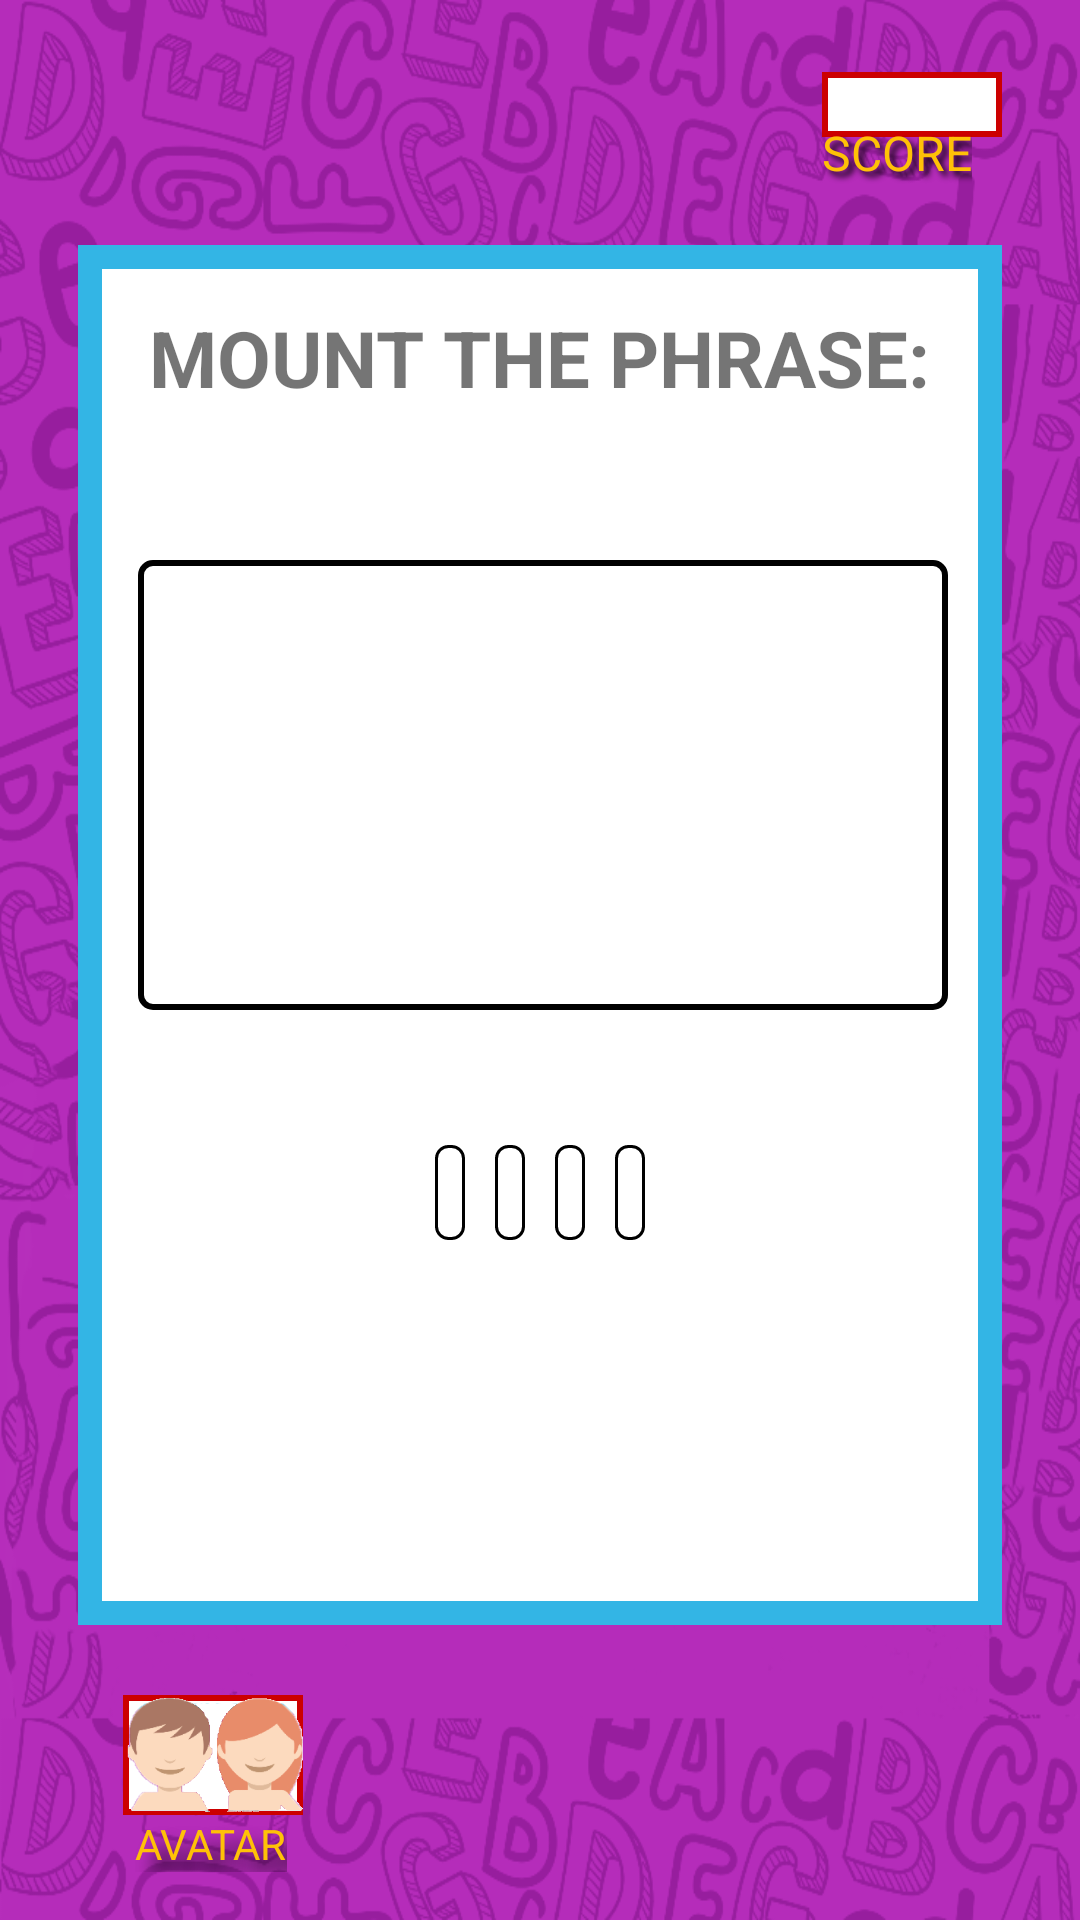

Here is an Android app screen rendered from its layout file. Give the layout XML and the strings, colors and styles it references.
<!-- AndroidManifest.xml: application theme AppTheme -->
<!-- res/layout/activity_exercicio5.xml -->
<?xml version="1.0" encoding="utf-8"?>
<RelativeLayout
    xmlns:android="http://schemas.android.com/apk/res/android"
    xmlns:tools="http://schemas.android.com/tools"
    android:layout_width="match_parent"
    android:layout_height="match_parent"
    android:paddingBottom="@dimen/activity_vertical_margin"
    android:paddingLeft="@dimen/activity_horizontal_margin"
    android:paddingRight="@dimen/activity_horizontal_margin"
    android:paddingTop="@dimen/activity_vertical_margin"
    tools:context="br.com.eduardotanaka.knowdown.Exercicio5Activity"
    android:background="@drawable/background">

    <TextView
        android:layout_width="wrap_content"
        android:layout_height="wrap_content"
        tools:text="40"
        android:background="@drawable/shape_red_white"
        android:textColor="@android:color/holo_red_dark"
        android:width="@dimen/score_width"
        android:textAlignment="center"
        android:textSize="@dimen/score_text_size"
        android:id="@+id/txtPontos5"
        android:layout_alignParentTop="true"
        android:layout_alignParentRight="true"
        android:layout_alignParentEnd="true"
        android:layout_marginRight="@dimen/score_margin"
        android:layout_marginEnd="@dimen/score_margin"
        android:layout_marginTop="@dimen/score_margin_top"/>

    <TextView
        android:layout_width="wrap_content"
        android:layout_height="wrap_content"
        android:text="@string/txt_pontos"
        android:shadowColor="#000"
        android:shadowDx="5"
        android:shadowDy="5"
        android:shadowRadius="5"
        android:textColor="@color/yellow"
        android:textSize="@dimen/score_text_size"
        android:id="@+id/lblPontos5"
        android:maxLines="1"
        android:layout_marginTop="24dp"
        android:layout_alignLeft="@id/txtPontos5"
        android:layout_alignStart="@id/txtPontos5" />

    <RelativeLayout
        android:orientation="vertical"
        android:layout_width="match_parent"
        android:layout_height="@dimen/content_height"
        android:layout_below="@+id/lblPontos5"
        android:layout_alignParentLeft="true"
        android:layout_alignParentStart="true"
        android:layout_marginLeft="@dimen/margin_conteudo"
        android:layout_marginRight="@dimen/margin_conteudo"
        android:layout_marginTop="@dimen/margin_top_conteudo"
        android:layout_marginBottom="@dimen/content_margin_bottom"
        android:background="@drawable/shape_content"
        android:id="@+id/relativeLayout">

        <TextView
            android:layout_width="wrap_content"
            android:layout_height="wrap_content"
            android:textSize="@dimen/titulo_pergunta"
            android:textStyle="bold"
            android:text="@string/exercicio5"
            android:textAlignment="center"
            android:layout_alignParentTop="true"
            android:layout_marginTop="20dp"
            android:layout_marginLeft="25dp"
            android:layout_marginStart="15dp"
            android:id="@+id/txtExercicio5"
            android:layout_centerHorizontal="true"/>

        <TextView
            android:layout_width="@dimen/exercicio5width"
            android:layout_height="@dimen/exercicio5height"
            android:background="@drawable/shape_exercicio5"
            android:layout_below="@id/txtExercicio5"
            android:layout_marginTop="50dp"
            android:layout_marginLeft="20dp"
            android:layout_marginStart="20dp"
            android:layout_marginBottom="40dp"
            android:id="@+id/edtConteudo5"
            android:textAlignment="center"
            android:gravity="center_vertical"
            android:textSize="26sp"
            android:textStyle="bold"/>

        <LinearLayout
            android:layout_width="wrap_content"
            android:layout_height="wrap_content"
            android:layout_below="@id/edtConteudo5"
            android:orientation="horizontal"
            android:layout_centerHorizontal="true">

            <TextView
                android:layout_width="wrap_content"
                android:layout_height="wrap_content"
                android:padding="5dp"
                android:layout_margin="5dp"
                android:background="@drawable/shape_pergunta"
                android:id="@+id/btnEx5Opcao1"
                android:layout_below="@id/edtConteudo5"
                android:clickable="true"
                android:textSize="16sp"/>

            <TextView
                android:layout_width="wrap_content"
                android:layout_height="wrap_content"
                android:padding="5dp"
                android:layout_margin="5dp"
                android:background="@drawable/shape_pergunta"
                android:id="@+id/btnEx5Opcao2"
                android:clickable="true"
                android:textSize="16sp"/>

            <TextView
                android:layout_width="wrap_content"
                android:layout_height="wrap_content"
                android:padding="5dp"
                android:layout_margin="5dp"
                android:background="@drawable/shape_pergunta"
                android:id="@+id/btnEx5Opcao3"
                android:clickable="true"
                android:textSize="16sp"/>

            <TextView
                android:layout_width="wrap_content"
                android:layout_height="wrap_content"
                android:padding="5dp"
                android:layout_margin="5dp"
                android:background="@drawable/shape_pergunta"
                android:id="@+id/btnEx5Opcao4"
                android:clickable="true"
                android:textSize="16sp"/>

        </LinearLayout>

        <Button
            android:layout_width="wrap_content"
            android:layout_height="wrap_content"
            android:text="@string/verificar"
            android:id="@+id/btnVerificar5"
            android:textSize="16sp"
            android:shadowColor="@color/black"
            android:shadowDx="5"
            android:shadowDy="5"
            android:shadowRadius="5"
            android:textColor="@color/yellow"
            android:background="@drawable/shape_timer"
            android:layout_alignParentBottom="true"
            android:layout_alignParentRight="true"
            android:layout_alignParentEnd="true"
            android:layout_marginBottom="15dp"
            android:layout_marginRight="15dp"
            android:layout_marginEnd="15dp"
            android:visibility="invisible"/>

    </RelativeLayout>

    <TextView
        android:id="@+id/txtAvatar5"
        android:layout_width="wrap_content"
        android:layout_height="wrap_content"
        android:text="@string/txt_avatar"
        android:textColor="@color/yellow"
        android:shadowColor="@color/black"
        android:shadowDx="15"
        android:shadowDy="15"
        android:shadowRadius="15"
        android:layout_alignParentBottom="true"
        android:layout_marginLeft="29dp"
        android:layout_marginStart="29dp"/>

    <LinearLayout
        android:orientation="horizontal"
        android:layout_width="60dp"
        android:layout_height="40dp"
        android:text=""
        android:textSize="20sp"
        android:textColor="@color/yellow"
        android:id="@+id/imgAvatar5"
        android:background="@drawable/shape_red_white"
        android:layout_above="@id/txtAvatar5"
        android:layout_marginLeft="25dp"
        android:layout_marginStart="25dp">

        <ImageView
            android:contentDescription="@string/cd_img_avatars"
            android:layout_width="wrap_content"
            android:layout_height="wrap_content"
            android:src="@drawable/avatares"
            android:id="@+id/imgEx5Avatar"/>

    </LinearLayout>

</RelativeLayout>
<!-- resources referenced by this layout -->
<resources>
  <color name="black">#000000</color>
  <color name="yellow">#FFC107</color>
  <dimen name="activity_horizontal_margin">16dp</dimen>
  <dimen name="activity_vertical_margin">16dp</dimen>
  <dimen name="content_height">460dp</dimen>
  <dimen name="content_margin_bottom">50dp</dimen>
  <dimen name="exercicio5height">150dp</dimen>
  <dimen name="exercicio5width">270dp</dimen>
  <dimen name="margin_conteudo">10dp</dimen>
  <dimen name="margin_top_conteudo">20dp</dimen>
  <dimen name="score_margin">10sp</dimen>
  <dimen name="score_margin_top">8dp</dimen>
  <dimen name="score_text_size">16sp</dimen>
  <dimen name="score_width">60dp</dimen>
  <dimen name="titulo_pergunta">26sp</dimen>
  <!-- drawable avatares: png bitmap (drawable, 20887 bytes) -->
  <!-- drawable background: png bitmap (drawable, 218123 bytes) -->
  <!-- drawable shape_content (drawable) -->
  <shape xmlns:android="http://schemas.android.com/apk/res/android" android:shape="rectangle">
      <solid android:color="#ffffff" />
      <stroke android:width="8dp" android:color="@android:color/holo_blue_light"/>
  </shape>
  <!-- drawable shape_exercicio5 (drawable) -->
  <shape xmlns:android="http://schemas.android.com/apk/res/android" android:shape="rectangle">
      <solid android:color="#ffffff" />
      <stroke android:width="2dp" android:color="@android:color/black"/>
      <corners android:radius="4dp" />
  </shape>
  <!-- drawable shape_pergunta (drawable) -->
  <shape xmlns:android="http://schemas.android.com/apk/res/android" android:shape="rectangle">
      <solid android:color="#ffffff" />
      <stroke android:width="1dp" android:color="@android:color/black"/>
      <corners android:radius="4dp" />
  </shape>
  <!-- drawable shape_red_white (drawable) -->
  <shape xmlns:android="http://schemas.android.com/apk/res/android" android:shape="rectangle">
      <solid android:color="#ffffff" />
      <stroke android:width="2dp" android:color="@android:color/holo_red_dark"/>
  </shape>
  <!-- drawable shape_timer (drawable) -->
  <shape xmlns:android="http://schemas.android.com/apk/res/android" android:shape="rectangle">
      <solid android:color="@android:color/holo_blue_dark" />
      <stroke android:width="2dp" android:color="@android:color/holo_blue_light"/>
  </shape>
  <string name="cd_img_avatars">avatars image</string>
  <string name="exercicio5">MOUNT THE PHRASE:</string>
  <string name="txt_avatar">AVATAR</string>
  <string name="txt_pontos">SCORE</string>
  <string name="verificar">VERIFY</string>
  <style name="AppTheme" parent="Theme.AppCompat.Light.DarkActionBar">
          
          <item name="colorPrimary">@color/colorPrimary</item>
          <item name="colorPrimaryDark">@color/bar</item>
          <item name="colorAccent">@color/colorAccent</item>
          <item name="windowActionBar">false</item>
          <item name="windowNoTitle">true</item>
      </style>
  <color name="colorPrimary">#3F51B5</color>
  <color name="bar">#a326a7</color>
  <color name="colorAccent">#FF4081</color>
</resources>
